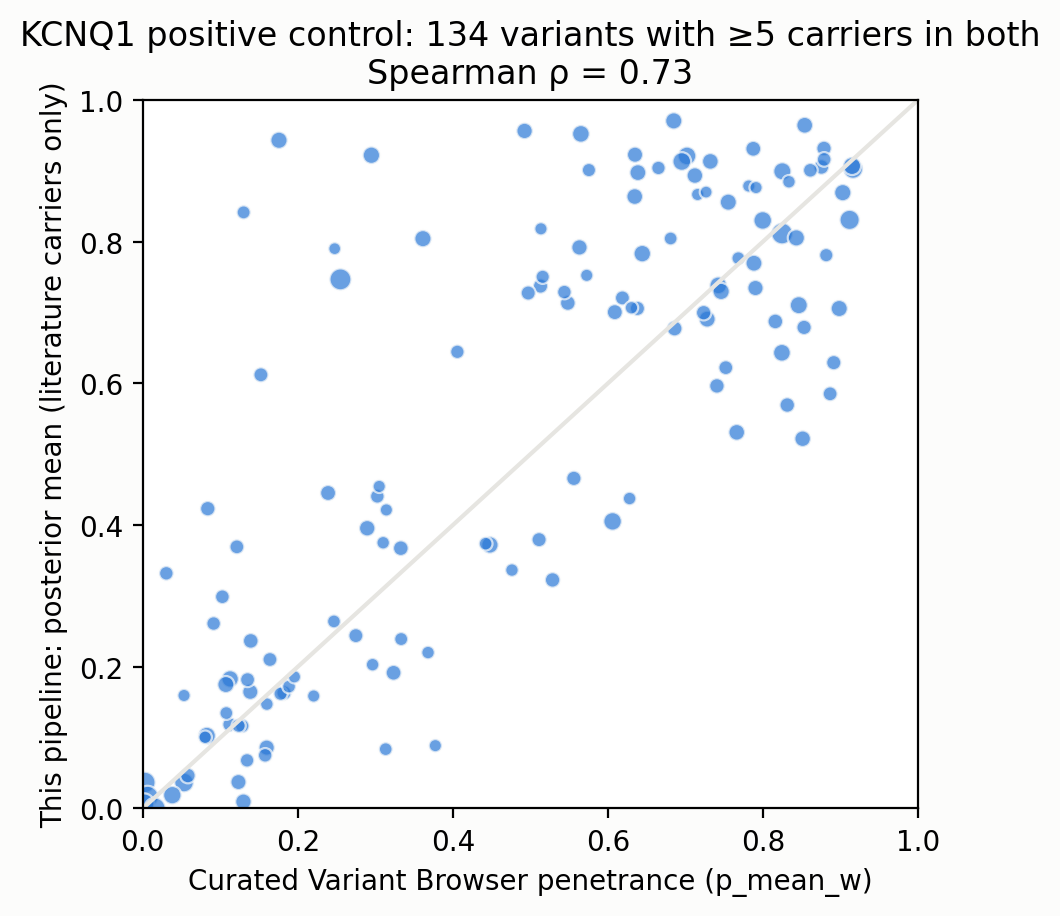

Values plotted in this chart, from the file beside it:
key, vclass, is_truncating, affected, literature_n, gnomad_added, clinvar_simple, alphamissense, n_papers, pmids, class_source, n, observed, literature_fraction, base_prior_mean, base_prior_q025, base_prior_q975, base_post_mean, base_post_median, base_post_q025, base_post_q975, base_post_sd, class_prior_mean, class_prior_q025
G589D, missense, False, 1329, 1772, 8.0, P/LP, 0.9943, 22, 10483966;11216980;14499861;15541256;1675…, , 1780, 0.7466, 0.75, 0.466, 0.4587, 0.4735, 0.7451, 0.7452, 0.7241, 0.7651, 0.01034, 0.4346, 0.427
A341V, missense, False, 1167, 1438, 0.0, P/LP, 0.9835, 39, 10973849;15028050;16155735;16627448;1701…, , 1438, 0.8115, 0.8115, 0.466, 0.4587, 0.4735, 0.8092, 0.8092, 0.7893, 0.8295, 0.01027, 0.4346, 0.427
Y111C, missense, False, 367.0, 439.0, 2.0, P/LP, 0.9541, 12, 10973849;20031635;22677073;23098067;2547…, , 441.0, 0.8322, 0.836, 0.466, 0.4587, 0.4735, 0.8244, 0.8247, 0.7883, 0.8583, 0.01789, 0.4346, 0.427
V254M, missense, False, 375.0, 414.0, 0.0, P/LP, 0.9919, 24, 10973849;12820704;14756674;15466642;1984…, , 414.0, 0.9058, 0.9058, 0.466, 0.4587, 0.4735, 0.8952, 0.8959, 0.8639, 0.9215, 0.01477, 0.4346, 0.427
G168R, missense, False, 143.0, 152.0, 2.0, P/LP, 0.9977, 17, 10973849;14531214;17091796;19841300;2294…, , 154.0, 0.9286, 0.9408, 0.466, 0.4587, 0.4735, 0.9002, 0.9016, 0.85, 0.9412, 0.02337, 0.4346, 0.427
V205M, missense, False, 143.0, 150.0, 5.0, P/LP, 0.9585, 6, 18580685;23844633;28264985;32893267;3892…, , 155.0, 0.9226, 0.9533, 0.466, 0.4587, 0.4735, 0.8943, 0.896, 0.8423, 0.9361, 0.02406, 0.4346, 0.427
T587M, missense, False, 121.0, 141.0, 0.0, P/LP, 0.6513, 18, 10024302;10973849;11162126;19841300;2048…, , 141.0, 0.8582, 0.8582, 0.466, 0.4587, 0.4735, 0.8321, 0.8334, 0.769, 0.8887, 0.0304, 0.4346, 0.427
G269S, missense, False, 52.0, 136.0, 1.0, P/LP, 0.934, 21, 10973849;12205113;12702160;15466642;1643…, , 137.0, 0.3796, 0.3824, 0.466, 0.4587, 0.4735, 0.3837, 0.3828, 0.307, 0.464, 0.03985, 0.4346, 0.427
G325R, missense, False, 98.0, 107.0, 0.0, P/LP, 0.9996, 13, 10973849;19841300;22949429;23000022;2309…, , 107.0, 0.9159, 0.9159, 0.466, 0.4587, 0.4735, 0.8779, 0.8804, 0.8125, 0.9293, 0.02998, 0.4346, 0.427
T322M, missense, False, 94.0, 102.0, 1.0, P/LP, 0.9436, 9, 16414944;18400097;22956155;23092362;2649…, , 103.0, 0.9126, 0.9216, 0.466, 0.4587, 0.4735, 0.8733, 0.8754, 0.8078, 0.9282, 0.03086, 0.4346, 0.427
D317N, missense, False, 69.0, 98.0, 0.0, P/LP, 0.9517, 9, 10483966;10973849;12702160;17023080;2065…, , 98.0, 0.7041, 0.7041, 0.466, 0.4587, 0.4735, 0.682, 0.6827, 0.5895, 0.7659, 0.04472, 0.4346, 0.427
T322A, missense, False, 81.0, 86.0, 0.0, P/LP, 0.9655, 9, 15466642;18452873;19841300;22199116;2294…, , 86.0, 0.9419, 0.9419, 0.466, 0.4587, 0.4735, 0.892, 0.8944, 0.8226, 0.9457, 0.03162, 0.4346, 0.427
G643S, missense, False, 47.0, 81.0, 1201, B/LB, 0.0708, 13, 11761407;16038262;17222736;19841300;2113…, , 1282, 0.03666, 0.5802, 0.466, 0.4587, 0.4735, 0.0399, 0.03958, 0.02995, 0.05135, 0.00545, 0.4346, 0.427
A344V, missense, False, 50.0, 79.0, 1.0, P/LP, 0.9873, 16, 10973849;15466642;22199116;24217263;2894…, , 80.0, 0.625, 0.6329, 0.466, 0.4587, 0.4735, 0.6067, 0.6073, 0.5051, 0.7035, 0.05098, 0.4346, 0.427
S277L, missense, False, 57.0, 77.0, 1.0, P/LP, 0.9911, 17, 12442276;14527360;15192825;21241800;2189…, , 78.0, 0.7308, 0.7403, 0.466, 0.4587, 0.4735, 0.7027, 0.7043, 0.603, 0.7895, 0.04819, 0.4346, 0.427
R231C, missense, False, 75.0, 76.0, 1.0, P/LP, 0.9727, 11, 12205790;14998624;17023080;20850564;2319…, , 77.0, 0.974, 0.9868, 0.466, 0.4587, 0.4735, 0.9151, 0.9184, 0.8472, 0.9642, 0.02987, 0.4346, 0.427
P448R, missense, False, 32.0, 74.0, 1888, B/LB, 0.0855, 9, 10973849;15242738;19841300;22677073;2309…, , 1962, 0.01631, 0.4324, 0.466, 0.4587, 0.4735, 0.01872, 0.01858, 0.01326, 0.02526, 0.003082, 0.4346, 0.427
I235N, missense, False, 62.0, 66.0, 0.0, P/LP, 0.9967, 10, 15466642;18452873;19841300;22199116;2294…, , 66.0, 0.9394, 0.9394, 0.466, 0.4587, 0.4735, 0.8776, 0.8809, 0.7972, 0.9422, 0.03755, 0.4346, 0.427
R190Q, missense, False, 54.0, 65.0, 3.0, P/LP, 0.8977, 19, 10728423;10973849;19841300;20660394;2135…, , 68.0, 0.7941, 0.8308, 0.466, 0.4587, 0.4735, 0.753, 0.7555, 0.6514, 0.8386, 0.04901, 0.4346, 0.427
R555C, missense, False, 20.0, 63.0, 2.0, P/LP, 0.9888, 8, 10973849;14998624;26715165;30758498;3289…, , 65.0, 0.3077, 0.3175, 0.466, 0.4587, 0.4735, 0.3291, 0.3271, 0.2286, 0.4372, 0.0539, 0.4346, 0.427
G314S, missense, False, 52.0, 59.0, 0.0, P/LP, 0.9921, 18, 10973849;15696484;16038262;19841300;2135…, , 59.0, 0.8814, 0.8814, 0.466, 0.4587, 0.4735, 0.8208, 0.8239, 0.7208, 0.9001, 0.04637, 0.4346, 0.427
V141M, missense, False, 57.0, 58.0, 0.0, P/LP, 0.8947, 12, 16109388;20126594;24380499;25974115;2627…, , 58.0, 0.9828, 0.9828, 0.466, 0.4587, 0.4735, 0.9065, 0.9107, 0.8264, 0.9636, 0.03575, 0.4346, 0.427
R231H, missense, False, 46.0, 57.0, 0.0, P/LP, 0.9701, 6, 16414944;18452873;23350853;28292826;3289…, , 57.0, 0.807, 0.807, 0.466, 0.4587, 0.4735, 0.7562, 0.7589, 0.6473, 0.8512, 0.05209, 0.4346, 0.427
R366W, missense, False, 46.0, 57.0, 0.0, P/LP, 0.9964, 16, 10973849;15466642;19841300;22949429;2435…, , 57.0, 0.807, 0.807, 0.466, 0.4587, 0.4735, 0.7558, 0.7572, 0.6451, 0.8511, 0.05231, 0.4346, 0.427
Y184S, missense, False, 56.0, 56.0, 0.0, P/LP, 0.995, 8, 10973849;19841300;21350584;22199116;2294…, , 56.0, 1.0, 1.0, 0.466, 0.4587, 0.4735, 0.9195, 0.9239, 0.8456, 0.9715, 0.03289, 0.4346, 0.427
R594Q, missense, False, 48.0, 54.0, 5.0, P/LP, 0.4786, 24, 10973849;19841300;22199116;22885918;2295…, , 59.0, 0.8136, 0.8889, 0.466, 0.4587, 0.4735, 0.7631, 0.7666, 0.6605, 0.853, 0.05012, 0.4346, 0.427
Y315C, missense, False, 37.0, 54.0, 0.0, P/LP, 0.9963, 13, 10973849;12702160;15466642;18774102;2219…, , 54.0, 0.6852, 0.6852, 0.466, 0.4587, 0.4735, 0.6516, 0.6537, 0.5321, 0.7607, 0.05924, 0.4346, 0.427
R243C, missense, False, 45.0, 51.0, 1.0, P/LP, 0.9972, 14, 10973849;15466642;15469540;19841300;2016…, , 52.0, 0.8654, 0.8824, 0.466, 0.4587, 0.4735, 0.8013, 0.8036, 0.694, 0.8916, 0.05053, 0.4346, 0.427
A370V, missense, False, 4.0, 50.0, 40.0, VUS, 0.8162, 2, 26228265;36496179, , 90.0, 0.04444, 0.08, 0.466, 0.4587, 0.4735, 0.0868, 0.08442, 0.03952, 0.1476, 0.02767, 0.4346, 0.427
H258P, missense, False, 32.0, 48.0, 0.0, P/LP, 0.993, 6, 22708720;24400285;28438721;29439887;3075…, , 48.0, 0.6667, 0.6667, 0.466, 0.4587, 0.4735, 0.6306, 0.6323, 0.5088, 0.7466, 0.06174, 0.4346, 0.427
R591H, missense, False, 37.0, 47.0, 0.0, P/LP, 0.8668, 11, 10024302;10973849;16253915;19841300;2219…, , 47.0, 0.7872, 0.7872, 0.466, 0.4587, 0.4735, 0.731, 0.7337, 0.6112, 0.8359, 0.05796, 0.4346, 0.427
L266P, missense, False, 45.0, 45.0, 0.0, P/LP, 0.9991, 10, 10973849;17905336;19817925;19841300;2111…, , 45.0, 1.0, 1.0, 0.466, 0.4587, 0.4735, 0.9029, 0.9082, 0.8107, 0.9652, 0.03966, 0.4346, 0.427
S225L, missense, False, 42.0, 42.0, 3.0, P/LP, 0.9183, 16, 10973849;15466642;18273958;19841300;2219…, , 45.0, 0.9333, 1.0, 0.466, 0.4587, 0.4735, 0.8484, 0.8524, 0.7444, 0.9284, 0.04722, 0.4346, 0.427
R259C, missense, False, 37.0, 41.0, 1.0, P/LP, 0.9787, 12, 11021476;19841300;21350584;22199116;2294…, , 42.0, 0.881, 0.9024, 0.466, 0.4587, 0.4735, 0.8024, 0.8054, 0.6872, 0.8958, 0.05452, 0.4346, 0.427
R190W, missense, False, 39.0, 40.0, 1.0, P/LP, 0.9448, 13, 16414944;22882672;24218437;24552659;2547…, , 41.0, 0.9512, 0.975, 0.466, 0.4587, 0.4735, 0.8544, 0.86, 0.7434, 0.9358, 0.04917, 0.4346, 0.427
G269D, missense, False, 19.0, 39.0, 2.0, P/LP, 0.9997, 8, 10973849;12051962;15466642;22199116;2236…, , 41.0, 0.4634, 0.4872, 0.466, 0.4587, 0.4735, 0.4648, 0.4626, 0.333, 0.5995, 0.06868, 0.4346, 0.427
A341E, missense, False, 17.0, 38.0, 0.0, P/LP, 0.9992, 11, 10973849;12702160;19841300;22677073;2294…, , 38.0, 0.4474, 0.4474, 0.466, 0.4587, 0.4735, 0.4521, 0.4497, 0.3168, 0.5954, 0.07011, 0.4346, 0.427
A344E, missense, False, 17.0, 38.0, 0.0, P/LP, 0.999, 4, 30758498;32681117;32893267;34505893, , 38.0, 0.4474, 0.4474, 0.466, 0.4587, 0.4735, 0.4524, 0.4514, 0.3156, 0.5918, 0.07131, 0.4346, 0.427
R539W, missense, False, 35.0, 37.0, 1.0, P/LP, 0.9819, 11, 10728423;10973849;15466642;15840476;1984…, , 38.0, 0.9211, 0.9459, 0.466, 0.4587, 0.4735, 0.8276, 0.8322, 0.7114, 0.9184, 0.05337, 0.4346, 0.427
F296S, missense, False, 35.0, 35.0, 0.0, Conflicting, 0.9971, 4, 21350584;22199116;29688407;32893267, , 35.0, 1.0, 1.0, 0.466, 0.4587, 0.4735, 0.881, 0.8865, 0.7745, 0.9551, 0.04685, 0.4346, 0.427
D611Y, missense, False, 15.0, 34.0, 1.0, Conflicting, 0.5197, 4, 15500450;29925740;30758498;32893267, , 35.0, 0.4286, 0.4412, 0.466, 0.4587, 0.4735, 0.4361, 0.436, 0.2958, 0.5795, 0.07225, 0.4346, 0.427
T309I, missense, False, 26.0, 33.0, 0.0, P/LP, 0.9981, 3, 11802537;26118593;33574382, , 33.0, 0.7879, 0.7879, 0.466, 0.4587, 0.4735, 0.7116, 0.7132, 0.569, 0.8387, 0.06879, 0.4346, 0.427
S140G, missense, False, 32.0, 32.0, 0.0, P/LP, 0.866, 2, 14603707;24411289, , 32.0, 1.0, 1.0, 0.466, 0.4587, 0.4735, 0.8733, 0.8787, 0.7587, 0.9549, 0.05004, 0.4346, 0.427
F339del, inframe_indel, False, 28.0, 31.0, 0.0, none, , 9, 12877697;15466642;15950200;19841300;2219…, , 31.0, 0.9032, 0.9032, 0.466, 0.4587, 0.4735, 0.7957, 0.8015, 0.6628, 0.902, 0.06267, 0.4346, 0.427
G189E, missense, False, 30.0, 30.0, 0.0, P/LP, 0.9959, 4, 19841300;21350584;22949429;32893267, , 30.0, 1.0, 1.0, 0.466, 0.4587, 0.4735, 0.8665, 0.8728, 0.7517, 0.9509, 0.05262, 0.4346, 0.427
L273F, missense, False, 29.0, 29.0, 1.0, P/LP, 0.9766, 13, 10973849;19841300;20403459;21964171;2294…, , 30.0, 0.9667, 1.0, 0.466, 0.4587, 0.4735, 0.8427, 0.8472, 0.7176, 0.938, 0.05729, 0.4346, 0.427
R243H, missense, False, 18.0, 26.0, 1.0, P/LP, 0.9869, 10, 10090886;10728423;10973849;15028050;2602…, , 27.0, 0.6667, 0.6923, 0.466, 0.4587, 0.4735, 0.6114, 0.6154, 0.4502, 0.7556, 0.07892, 0.4346, 0.427
G345R, missense, False, 16.0, 25.0, 0.0, P/LP, 0.9998, 6, 10973849;22956155;26496715;32893267;3450…, , 25.0, 0.64, 0.64, 0.466, 0.4587, 0.4735, 0.5891, 0.5905, 0.4214, 0.7464, 0.08398, 0.4346, 0.427
S349W, missense, False, 17.0, 25.0, 0.0, P/LP, 0.9954, 8, 10973849;18273958;20662986;24552659;2547…, , 25.0, 0.68, 0.68, 0.466, 0.4587, 0.4735, 0.6176, 0.6207, 0.4492, 0.7687, 0.08057, 0.4346, 0.427
V133I, missense, False, 0.0, 25.0, 2.0, VUS, 0.4474, 1, 27810088, , 27.0, 0.0, 0.0, 0.466, 0.4587, 0.4735, 0.1262, 0.1208, 0.04116, 0.2484, 0.05373, 0.4346, 0.427
V524G, missense, False, 25.0, 25.0, 0.0, P/LP, 0.9449, 7, 15466642;15840476;19841300;21964171;2219…, , 25.0, 1.0, 1.0, 0.466, 0.4587, 0.4735, 0.8456, 0.8527, 0.7076, 0.9442, 0.06066, 0.4346, 0.427
R366Q, missense, False, 15.0, 23.0, 1.0, P/LP, 0.9867, 6, 10973849;24689698;29037160;30758498;3289…, , 24.0, 0.625, 0.6522, 0.466, 0.4587, 0.4735, 0.5774, 0.5781, 0.4135, 0.7342, 0.08269, 0.4346, 0.427
A525V, missense, False, 15.0, 22.0, 0.0, P/LP, 0.9754, 4, 29688407;30758498;32681117;32893267, , 22.0, 0.6818, 0.6818, 0.466, 0.4587, 0.4735, 0.6126, 0.6139, 0.4473, 0.7715, 0.08365, 0.4346, 0.427
D242N, missense, False, 14.0, 21.0, 1.0, P/LP, 0.9969, 8, 10973849;28739325;29925740;30758498;3268…, , 22.0, 0.6364, 0.6667, 0.466, 0.4587, 0.4735, 0.5838, 0.5834, 0.4173, 0.7467, 0.08528, 0.4346, 0.427
G316E, missense, False, 20.0, 21.0, 0.0, P/LP, 0.9996, 7, 16414944;19808498;20981542;28292826;2992…, , 21.0, 0.9524, 0.9524, 0.466, 0.4587, 0.4735, 0.796, 0.8021, 0.644, 0.9155, 0.07117, 0.4346, 0.427
I567T, missense, False, 13.0, 20.0, 0.0, P/LP, 0.6988, 9, 16414944;24372464;28438721;29925740;3075…, , 20.0, 0.65, 0.65, 0.466, 0.4587, 0.4735, 0.5891, 0.5921, 0.4134, 0.7496, 0.0872, 0.4346, 0.427
A302V, missense, False, 13.0, 19.0, 1.0, P/LP, 0.9871, 11, 15466642;17222736;19808498;22677073;2460…, , 20.0, 0.65, 0.6842, 0.466, 0.4587, 0.4735, 0.5864, 0.5879, 0.4024, 0.7564, 0.09071, 0.4346, 0.427
A590T, missense, False, 10.0, 19.0, 3.0, P/LP, 0.3905, 9, 14998624;16623272;19841300;24713462;2849…, , 22.0, 0.4545, 0.5263, 0.466, 0.4587, 0.4735, 0.457, 0.4571, 0.2857, 0.6294, 0.08752, 0.4346, 0.427
F340del, inframe_indel, False, 15.0, 19.0, 1.0, P/LP, , 8, 10973849;24606995;25294783;29925740;3075…, , 20.0, 0.75, 0.7895, 0.466, 0.4587, 0.4735, 0.6574, 0.6605, 0.4823, 0.8187, 0.08526, 0.4346, 0.427
Y315S, missense, False, 19.0, 19.0, 0.0, P/LP, 0.9941, 5, 10973849;19841300;20959120;24217263;3289…, , 19.0, 1.0, 1.0, 0.466, 0.4587, 0.4735, 0.8135, 0.8207, 0.6586, 0.9286, 0.07181, 0.4346, 0.427
... 342 more rows
